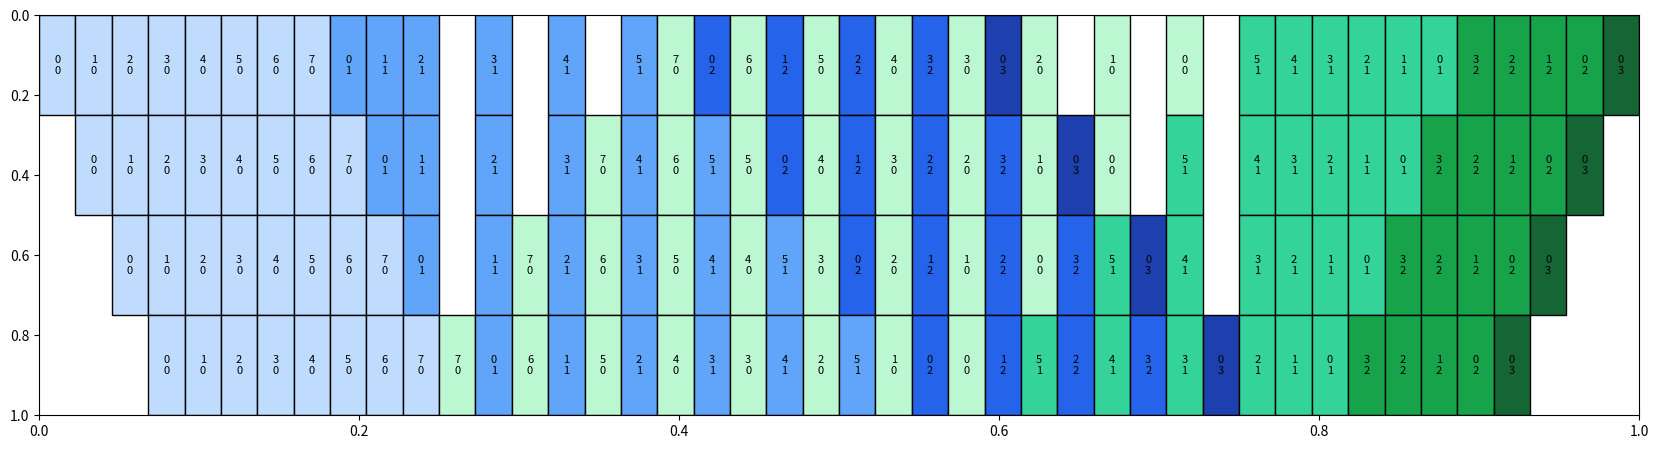

Here is the Python script that generated this plot:
import pprint
from dataclasses import dataclass
from enum import Enum

import matplotlib.patches as patches
import matplotlib.pyplot as plt
import numpy as np

pp = pprint.PrettyPrinter()


class Op(Enum):
    FORWARD = "F"
    BACKWARD = "B"


@dataclass(frozen=True)
class Chunk:
    batch_id: int
    chunk_id: int
    length: int
    # Assume that we always use a batch size of 1 for simplicity
    batch_size: int = 1


@dataclass(frozen=True)
class Action:
    stage_id: int
    op: Op
    chunk: Chunk


def plot_timeline(actions_by_rank: list[list[Action]]) -> None:
    fig = plt.figure(figsize=(16, 4))
    ax = fig.add_axes([0, 0, 1, 1])
    height = len(actions_by_rank)
    width = max([len(actions) for actions in actions_by_rank])
    blues = ["#BFDBFE", "#60A5FA", "#2563EB", "#1E40AF"]
    greens = ["#BBF7D0", "#34D399", "#16A34A", "#166534"]
    for rank, actions in enumerate(actions_by_rank):
        for step, action in enumerate(actions):
            if action is None:
                continue
            if action.op == Op.FORWARD:
                color = blues[action.chunk.batch_id % len(blues)]
            else:
                color = greens[action.chunk.batch_id % len(greens)]
            ax.add_patch(
                patches.Rectangle(
                    (step / width, rank / height),
                    1 / width,
                    1 / height,
                    facecolor=color,
                    edgecolor="black",
                )
            )
            if action is not None:
                chunk = action.chunk
                ax.text(
                    (step + 0.5) / width,
                    (rank + 0.5) / height,
                    f"{chunk.chunk_id}\n{chunk.batch_id}",
                    fontsize=8,
                    verticalalignment="center",
                    horizontalalignment="center",
                )
    ax.invert_yaxis()
    plt.show()


def plot_memory_histogram(histogram: list[int], peak_histogram: list[int]) -> None:
    histogram = np.array(histogram) / 1024**3  # Convert to GiB
    peak_histogram = np.array(peak_histogram) / 1024**3  # Convert to GiB

    fig, ax = plt.subplots(figsize=(10, 6))
    ax.plot(histogram, label="Memory Usage", color="blue")
    ax.plot(peak_histogram, label="Peak Memory Usage", color="red")
    ax.set_xlabel("Time Steps")
    ax.set_ylabel("Memory Size (GiB)")
    ax.set_title("Memory Usage Over Time")
    ax.legend()
    plt.show()


def plot_combined_visualization(
    actions_by_rank: list[list[Action]], histogram: list[int], peak_histogram: list[int]
) -> None:
    """
    Create a combined visualization with timeline and memory histogram stacked vertically.

    Parameters:
    -----------
    actions_by_rank : list[list[Action]]
        Actions organized by ranks for timeline visualization
    histogram : list[int]
        Memory usage over time
    peak_histogram : list[int]
        Peak memory usage over time
    """
    fig, (ax1, ax2) = plt.subplots(
        2, 1, figsize=(16, 10), gridspec_kw={"height_ratios": [1, 1]}
    )

    # Plot timeline on the top subplot
    height = len(actions_by_rank)
    width = max([len(actions) for actions in actions_by_rank])
    blues = ["#BFDBFE", "#60A5FA", "#2563EB", "#1E40AF"]
    greens = ["#BBF7D0", "#34D399", "#16A34A", "#166534"]

    for rank, actions in enumerate(actions_by_rank):
        for step, action in enumerate(actions):
            if action is None:
                continue
            if action.op == Op.FORWARD:
                color = blues[action.chunk.batch_id % len(blues)]
            else:
                color = greens[action.chunk.batch_id % len(greens)]
            ax1.add_patch(
                patches.Rectangle(
                    (step, rank),
                    1,
                    1,
                    facecolor=color,
                    edgecolor="black",
                )
            )
            if action is not None:
                chunk = action.chunk
                ax1.text(
                    step + 0.5,
                    rank + 0.5,
                    f"{chunk.chunk_id}\n{chunk.batch_id}",
                    fontsize=8,
                    verticalalignment="center",
                    horizontalalignment="center",
                )

    ax1.set_xlim(0, width)
    ax1.set_ylim(height, 0)  # Invert y-axis
    ax1.set_title("Pipeline Execution Timeline")
    ax1.set_xlabel("Time Steps")
    ax1.set_ylabel("Ranks")

    # Plot memory histogram on the bottom subplot
    histogram = np.array(histogram) / 1024**3  # Convert to GiB
    peak_histogram = np.array(peak_histogram) / 1024**3  # Convert to GiB
    ax2.plot(histogram, label="Memory Usage", color="blue")
    ax2.plot(peak_histogram, label="Peak Memory Usage", color="red")
    ax2.set_xlabel("Time Steps")
    ax2.set_ylabel("Memory Size (GiB)")
    ax2.set_title("Memory Usage Over Time")
    ax2.legend()
    ax2.set_xlim(0, len(histogram))
    ax2.grid(visible=True, which="both", linestyle="--", linewidth=0.5)

    plt.tight_layout()
    plt.show()


def build_slimpipe_schedule(p, v, chunks_list: list[list[int]]) -> list[list[Action]]:
    """
    Simulate pipeline parallelism with different configurations.

    This function simulates the behavior of pipeline parallelism in distributed training,
    analyzing how data flows through different pipeline stages across multiple ranks.

    Parameters
    ----------
    p : int
        Number of ranks (processors/GPUs) available for parallel processing.
    v : int
        Number of pipeline stages in the model.
    num_chunks : list[int]
        List of micro-batch slice counts for each batch to process.
        Each number must be divisible by the number of ranks (p).

    Returns
    -------
    None
    """
    num_chunks = [len(chunks) for chunks in chunks_list]

    if any(n == 0 for n in num_chunks):
        raise ValueError("Number of slices must be greater than 0.")
    if any(n % p != 0 for n in num_chunks):
        raise ValueError("Number of slices must be divisible by the number of ranks.")
    if any(num_chunks[i] > num_chunks[i - 1] for i in range(1, len(num_chunks))):
        raise ValueError("Number of slices must be non-increasing.")

    m = len(num_chunks)
    forwards = []
    for batch_id in range(m):
        n = num_chunks[batch_id]
        for start_chunk_id in range(0, n, p):
            for stage_id in range(v):
                for chunk_id in range(start_chunk_id, start_chunk_id + p):
                    chunk = Chunk(
                        batch_id=batch_id,
                        chunk_id=chunk_id,
                        length=chunks_list[batch_id][chunk_id],
                    )
                    computation = Action(
                        stage_id=stage_id,
                        op=Op.FORWARD,
                        chunk=chunk,
                    )
                    forwards.append(computation)

    backwards = []
    for batch_id in range(m):
        n = num_chunks[batch_id]
        for start_chunk_id in range(n - 1, -1, -p):
            for stage_id in range(v - 1, -1, -1):
                for chunk_id in range(start_chunk_id, start_chunk_id - p, -1):
                    chunk = Chunk(
                        batch_id=batch_id,
                        chunk_id=chunk_id,
                        length=chunks_list[batch_id][chunk_id],
                    )
                    computation = Action(
                        stage_id=stage_id,
                        op=Op.BACKWARD,
                        chunk=chunk,
                    )
                    backwards.append(computation)

    actions = []
    warmup = num_chunks[0] * v
    fwd, bwd = 1 - p, 0
    # While there are still backward slices to process on the first rank
    while bwd < len(forwards) + p - 1:
        if fwd < warmup:
            op = Op.FORWARD
        elif fwd == len(forwards):
            op = Op.BACKWARD
        elif fwd - bwd == warmup:
            op = Op.BACKWARD
        else:
            op = Op.FORWARD

        ops = []
        if op == Op.FORWARD:
            for rank in range(p):
                fwd_idx = fwd + rank
                ops.append(
                    forwards[fwd_idx]
                    if fwd_idx >= 0 and fwd_idx < len(forwards)
                    else None
                )
            fwd += 1
        else:
            for rank in range(p):
                bwd_idx = bwd - rank
                ops.append(
                    backwards[bwd_idx]
                    if bwd_idx >= 0 and bwd_idx < len(backwards)
                    else None
                )
            bwd += 1
        actions.append(ops[::-1])

    actions_by_rank = [list(row) for row in zip(*actions)]
    return actions_by_rank


def build_splitfuse_schedule(p, chunks_list: list[list[int]]) -> list[list[Action]]:
    forwards = []
    for batch_id, chunks in enumerate(chunks_list):
        for chunk_id, size in enumerate(chunks):
            chunk = Chunk(
                batch_id=batch_id,
                chunk_id=chunk_id,
                length=size,
            )
            action = Action(
                stage_id=0,
                op=Op.FORWARD,
                chunk=chunk,
            )
            forwards.append(action)

    backwards = []
    for batch_id, chunks in enumerate(chunks_list):
        for chunk_id, size in reversed(list(enumerate(chunks))):
            chunk = Chunk(
                batch_id=batch_id,
                chunk_id=chunk_id,
                length=size,
            )
            action = Action(
                stage_id=0,
                op=Op.BACKWARD,
                chunk=chunk,
            )
            backwards.append(action)

    actions = []
    warmup = len(chunks_list[0])
    fwd, bwd = 1 - p, 0
    # While there are still backward slices to process on the first rank
    while bwd < len(forwards) + p - 1:
        if fwd < warmup:
            op = Op.FORWARD
        elif fwd == len(forwards):
            op = Op.BACKWARD
        elif fwd - bwd == warmup:
            op = Op.BACKWARD
        else:
            op = Op.FORWARD

        ops = []
        if op == Op.FORWARD:
            for rank in range(p):
                fwd_idx = fwd + rank
                if fwd_idx >= 0 and fwd_idx < len(forwards):
                    action = forwards[fwd_idx]
                    ops.append(
                        Action(action.stage_id + p - 1 - rank, action.op, action.chunk)
                    )
                else:
                    ops.append(None)
            fwd += 1
        else:
            for rank in range(p):
                bwd_idx = bwd - rank
                if bwd_idx >= 0 and bwd_idx < len(backwards):
                    action = backwards[bwd_idx]
                    ops.append(
                        Action(action.stage_id + p - 1 - rank, action.op, action.chunk)
                    )
                else:
                    ops.append(None)
            bwd += 1
        actions.append(ops[::-1])

    return [list(row) for row in zip(*actions)]


def build_hybrid_schedule(
    p: int,
    k: int,
    fwd_switch: tuple[int, int],
    bwd_switch: tuple[int, int],
    chunks_list: list[list[int]],
) -> list[list[Action]]:
    forwards = []
    for microbatch_id, chunks in enumerate(chunks_list):
        for chunk_id, size in enumerate(chunks):
            chunk = Chunk(
                batch_id=microbatch_id,
                chunk_id=chunk_id,
                length=size,
            )
            action = Action(
                stage_id=0,
                op=Op.FORWARD,
                chunk=chunk,
            )
            forwards.append(action)

    backwards = []
    for microbatch_id, chunks in enumerate(chunks_list):
        for chunk_id, size in reversed(list(enumerate(chunks))):
            chunk = Chunk(
                batch_id=microbatch_id,
                chunk_id=chunk_id,
                length=size,
            )
            action = Action(
                stage_id=0,
                op=Op.BACKWARD,
                chunk=chunk,
            )
            backwards.append(action)

    num_chunks = [len(chunks) for chunks in chunks_list]
    actions_by_rank: list[list[Action]] = []

    for rank in range(p):
        fwd_switched, bwd_switched = False, False
        actions = []
        slimpipe_warmup = num_chunks[0] + 2 * (p - 1 - rank)
        kfkb_warmup = k * (p - rank)
        fwd, bwd = 0, 0

        # Warmup phase
        counter = 0
        while counter < (
            kfkb_warmup if fwd_switched else slimpipe_warmup
        ) and fwd < len(forwards):
            chunk = forwards[fwd].chunk
            data_id = (chunk.batch_id, chunk.chunk_id)
            if not fwd_switched and data_id == fwd_switch:
                fwd_switched = True
                continue
            cnt = k if fwd_switched else 1
            for _ in range(cnt):
                if fwd >= len(forwards):
                    break
                action = forwards[fwd]
                actions.append(Action(rank, action.op, action.chunk))
                fwd += 1
            counter += 1

        # Steady state phase
        while fwd < len(forwards):
            # Backward
            if not bwd_switched:
                chunk = backwards[bwd].chunk
                data_id = (chunk.batch_id, chunk.chunk_id)
                if data_id == bwd_switch:
                    bwd_switched = True
            cnt = k if bwd_switched else 1
            for _ in range(cnt):
                if bwd >= len(backwards):
                    break
                action = backwards[bwd]
                actions.append(Action(rank, action.op, action.chunk))
                bwd += 1

            # Forward
            if not fwd_switched:
                chunk = forwards[fwd].chunk
                data_id = (chunk.batch_id, chunk.chunk_id)
                if data_id == fwd_switch:
                    fwd_switched = True
            cnt = k if fwd_switched else 1
            for _ in range(cnt):
                if fwd >= len(forwards):
                    break
                action = forwards[fwd]
                actions.append(Action(rank, action.op, action.chunk))
                fwd += 1

        # Cooldown phase
        while bwd < len(backwards):
            action = backwards[bwd]
            actions.append(Action(rank, action.op, action.chunk))
            bwd += 1

        actions_by_rank.append(actions)

    return actions_by_rank


def build_1f1b_schedule(p, chunks: list[int]) -> list[list[Action]]:
    forwards = []
    for batch_id, size in enumerate(chunks):
        chunk = Chunk(
            batch_id=batch_id,
            chunk_id=0,
            length=size,
        )
        action = Action(
            stage_id=0,
            op=Op.FORWARD,
            chunk=chunk,
        )
        forwards.append(action)

    backwards = []
    for batch_id, size in enumerate(chunks):
        chunk = Chunk(
            batch_id=batch_id,
            chunk_id=0,
            length=size,
        )
        action = Action(
            stage_id=0,
            op=Op.BACKWARD,
            chunk=chunk,
        )
        backwards.append(action)

    actions_by_rank: list[list[Action]] = []

    for rank in range(p):
        actions: list[Action] = []
        warmup = min(len(chunks), p - rank)
        fwd, bwd = 0, 0

        while fwd < warmup:
            action = forwards[fwd]
            actions.append(Action(rank, action.op, action.chunk))
            fwd += 1

        while fwd < len(forwards):
            action = backwards[bwd]
            actions.append(Action(rank, action.op, action.chunk))
            bwd += 1

            action = forwards[fwd]
            actions.append(Action(rank, action.op, action.chunk))
            fwd += 1

        while bwd < len(backwards):
            action = backwards[bwd]
            actions.append(Action(rank, action.op, action.chunk))
            bwd += 1

        actions_by_rank.append(actions)

    return actions_by_rank


if __name__ == "__main__":
    # Example usage
    p = 4  # Number of ranks
    num_chunks = [8, 6, 4, 1]  # Number of slices for each batch

    chunks_list = []
    for num in num_chunks:
        chunks_list.append([1] * num)

    actions_by_rank = build_splitfuse_schedule(p, chunks_list)
    pp.pprint(actions_by_rank)
    plot_timeline(actions_by_rank)
